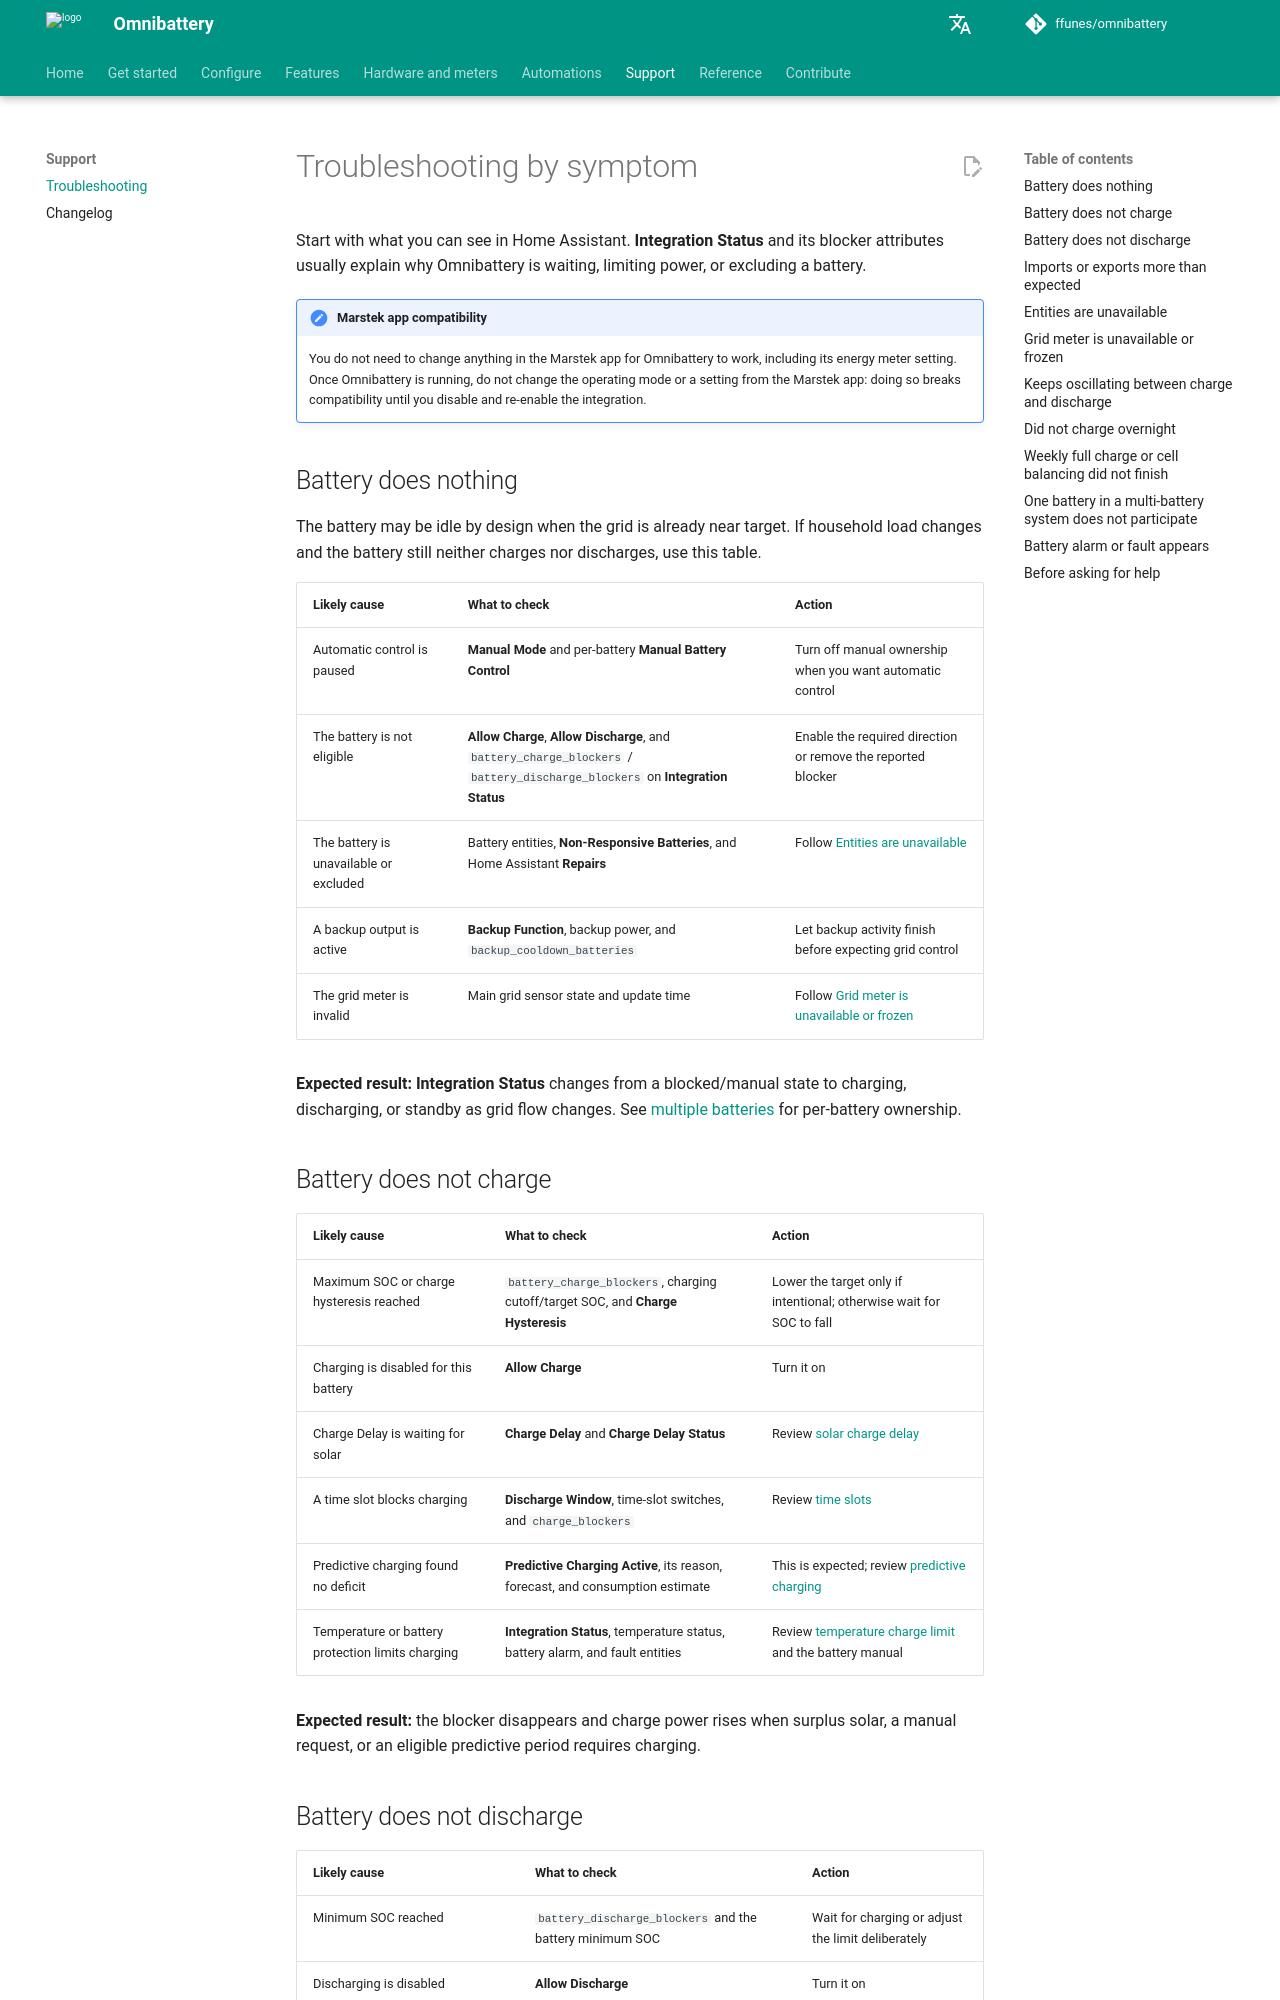

repository: JonavdBrink/Omnibattery · page: troubleshooting/index.html · generator: mkdocs

# Troubleshooting by symptom

Start with what you can see in Home Assistant. **Integration Status** and its blocker attributes usually explain why Omnibattery is waiting, limiting power, or excluding a battery.

!!! note "Marstek app compatibility"
    You do not need to change anything in the Marstek app for Omnibattery to work, including its energy meter setting. Once Omnibattery is running, do not change the operating mode or a setting from the Marstek app: doing so breaks compatibility until you disable and re-enable the integration.

## Battery does nothing

The battery may be idle by design when the grid is already near target. If household load changes and the battery still neither charges nor discharges, use this table.

| Likely cause | What to check | Action |
|---|---|---|
| Automatic control is paused | **Manual Mode** and per-battery **Manual Battery Control** | Turn off manual ownership when you want automatic control |
| The battery is not eligible | **Allow Charge**, **Allow Discharge**, and `battery_charge_blockers` / `battery_discharge_blockers` on **Integration Status** | Enable the required direction or remove the reported blocker |
| The battery is unavailable or excluded | Battery entities, **Non-Responsive Batteries**, and Home Assistant **Repairs** | Follow [Entities are unavailable](#entities-are-unavailable) |
| A backup output is active | **Backup Function**, backup power, and `backup_cooldown_batteries` | Let backup activity finish before expecting grid control |
| The grid meter is invalid | Main grid sensor state and update time | Follow [Grid meter is unavailable or frozen](#grid-meter-is-unavailable-or-frozen) |

**Expected result:** **Integration Status** changes from a blocked/manual state to charging, discharging, or standby as grid flow changes. See [multiple batteries](features/multi-battery.md) for per-battery ownership.

## Battery does not charge

| Likely cause | What to check | Action |
|---|---|---|
| Maximum SOC or charge hysteresis reached | `battery_charge_blockers`, charging cutoff/target SOC, and **Charge Hysteresis** | Lower the target only if intentional; otherwise wait for SOC to fall |
| Charging is disabled for this battery | **Allow Charge** | Turn it on |
| Charge Delay is waiting for solar | **Charge Delay** and **Charge Delay Status** | Review [solar charge delay](features/solar-charge-delay.md) |
| A time slot blocks charging | **Discharge Window**, time-slot switches, and `charge_blockers` | Review [time slots](configuration/time-slots.md) |
| Predictive charging found no deficit | **Predictive Charging Active**, its reason, forecast, and consumption estimate | This is expected; review [predictive charging](configuration/predictive-charging/index.md) |
| Temperature or battery protection limits charging | **Integration Status**, temperature status, battery alarm, and fault entities | Review [temperature charge limit](features/temperature-charge-limit.md) and the battery manual |

**Expected result:** the blocker disappears and charge power rises when surplus solar, a manual request, or an eligible predictive period requires charging.
